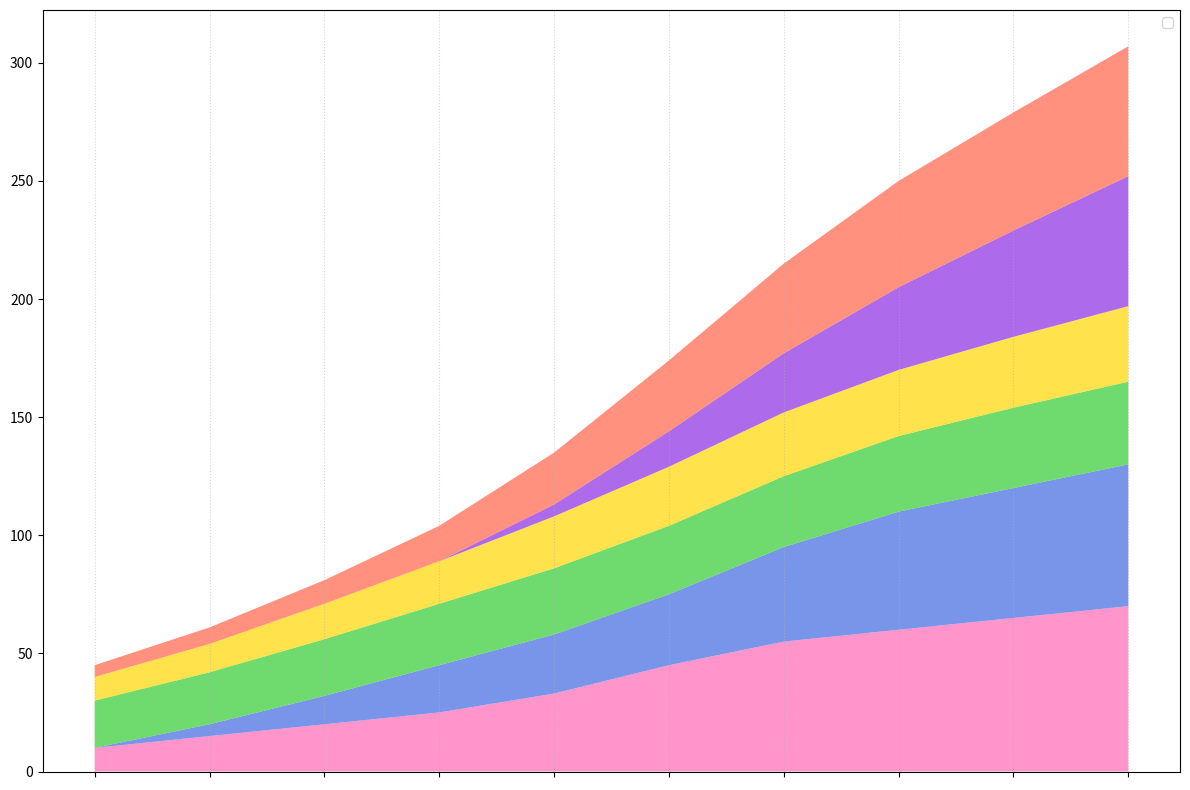

This figure's Python source:
import matplotlib.pyplot as plt
import numpy as np

years = np.arange(2011, 2021)
instagram = np.array([10, 15, 20, 25, 33, 45, 55, 60, 65, 70])
snapchat = np.array([0, 5, 12, 20, 25, 30, 40, 50, 55, 60])
facebook = np.array([20, 22, 24, 26, 28, 29, 30, 32, 34, 35])
twitter = np.array([10, 12, 15, 18, 22, 25, 27, 28, 30, 32])
tiktok = np.array([0, 0, 0, 0, 5, 15, 25, 35, 45, 55])
youtube = np.array([5, 7, 10, 15, 22, 30, 38, 45, 50, 55])

data = np.vstack([instagram, snapchat, facebook, twitter, tiktok, youtube])

fig, ax = plt.subplots(figsize=(12, 8))

ax.stackplot(years, data, colors=['#FF69B4', '#4169E1', '#32CD32', '#FFD700', '#8A2BE2', '#FF6347'], alpha=0.7)

ax.set_xticks(years)
ax.set_xticklabels([], rotation=30)  # Remove the labels but keep the ticks for guidance

ax.grid(axis='x', linestyle=':', alpha=0.5)
ax.legend([], loc='upper right')  # Removing the legend labels

plt.tight_layout()
plt.show()
